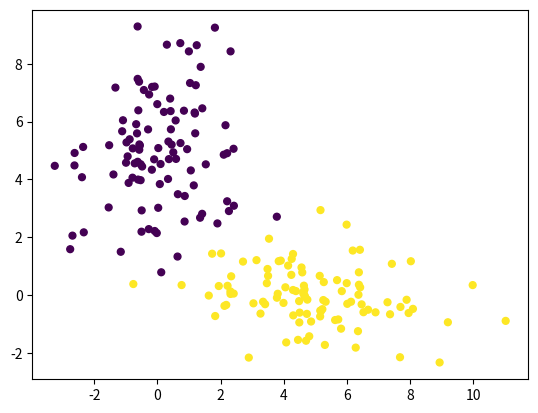

Here is the Python script that generated this plot: (Note: this script raises an exception after producing the figure.)
import numpy as np
import pandas as pd
import random as rand
import matplotlib.pyplot as plt
from scipy.stats import norm
#from sys import maxint

### Setup
# set random seed
rand.seed(42)

# 2 clusters
# not that both covariance matrices are diagonal
mu1 = [0, 5]
sig1 = [ [2, 0], [0, 3] ]

mu2 = [5, 0]
sig2 = [ [4, 0], [0, 1] ]

# generate samples
x1, y1 = np.random.multivariate_normal(mu1, sig1, 100).T
x2, y2 = np.random.multivariate_normal(mu2, sig2, 100).T

xs = np.concatenate((x1, x2))
ys = np.concatenate((y1, y2))
labels = ([1] * 100) + ([2] * 100)

data = {'x': xs, 'y': ys, 'label': labels}
df = pd.DataFrame(data=data)

# inspect the data
df.head()
df.tail()

fig = plt.figure()
plt.scatter(data['x'], data['y'], 24, c=data['label'])
fig.savefig("true-values.png")

### Expectation-maximization

# initial guesses - intentionally bad
guess = { 'mu1': [1,1],
          'sig1': [ [1, 0], [0, 1] ],
          'mu2': [4,4],
          'sig2': [ [1, 0], [0, 1] ],
          'lambda': [0.4, 0.6]
        }

# probability that a point came from a Guassian with given parameters
# note that the covariance must be diagonal for this to work
def prob(val, mu, sig, lam):
  p = lam
  for i in range(len(val)):
    p *= norm.pdf(val[i], mu[i], sig[i][i])
  return p


# assign every data point to its most likely cluster
def expectation(dataFrame, parameters):
  for i in range(dataFrame.shape[0]):
    x = dataFrame['x'][i]
    y = dataFrame['y'][i]
    p_cluster1 = prob([x, y], list(parameters['mu1']), list(parameters['sig1']), parameters['lambda'][0] )
    p_cluster2 = prob([x, y], list(parameters['mu2']), list(parameters['sig2']), parameters['lambda'][1] )
    if p_cluster1 > p_cluster2:
      dataFrame['label'][i] = 1
    else:
      dataFrame['label'][i] = 2
  return dataFrame


# update estimates of lambda, mu and sigma
def maximization(dataFrame, parameters):
  points_assigned_to_cluster1 = dataFrame[dataFrame['label'] == 1]
  points_assigned_to_cluster2 = dataFrame[dataFrame['label'] == 2]
  percent_assigned_to_cluster1 = len(points_assigned_to_cluster1) / float(len(dataFrame))
  percent_assigned_to_cluster2 = 1 - percent_assigned_to_cluster1
  parameters['lambda'] = [percent_assigned_to_cluster1, percent_assigned_to_cluster2 ]
  parameters['mu1'] = [points_assigned_to_cluster1['x'].mean(), points_assigned_to_cluster1['y'].mean()]
  parameters['mu2'] = [points_assigned_to_cluster2['x'].mean(), points_assigned_to_cluster2['y'].mean()]
  parameters['sig1'] = [ [points_assigned_to_cluster1['x'].std(), 0 ], [ 0, points_assigned_to_cluster1['y'].std() ] ]
  parameters['sig2'] = [ [points_assigned_to_cluster2['x'].std(), 0 ], [ 0, points_assigned_to_cluster2['y'].std() ] ]
  return parameters

# get the distance between points
# used for determining if params have converged
def distance(old_params, new_params):
  dist = 0
  for param in ['mu1', 'mu2']:
    for i in range(len(old_params)):
      dist += (old_params[param][i] - new_params[param][i]) ** 2
  return dist ** 0.5

# loop until parameters converge
shift = 9999999999
epsilon = 0.01
iters = 0
df_copy = df.copy()
# randomly assign points to their initial clusters
df_copy['label'] = map(lambda x: x+1, np.random.choice(2, len(df)))
params = pd.DataFrame(guess)

print(df_copy)
print(params)

while shift > epsilon:
  iters += 1
  # E-step
  updated_labels = expectation(df_copy.copy(), params)

  # M-step
  updated_parameters = maximization(updated_labels, params.copy())

  # see if our estimates of mu have changed
  # could incorporate all params, or overall log-likelihood
  shift = distance(params, updated_parameters)

  # logging
  print("iteration {}, shift {}".format(iters, shift))

  # update labels and params for the next iteration
  df_copy = updated_labels
  params = updated_parameters

  fig = plt.figure()
  plt.scatter(df_copy['x'], df_copy['y'], 24, c=df_copy['label'])
  fig.savefig("iteration{}.png".format(iters))
  